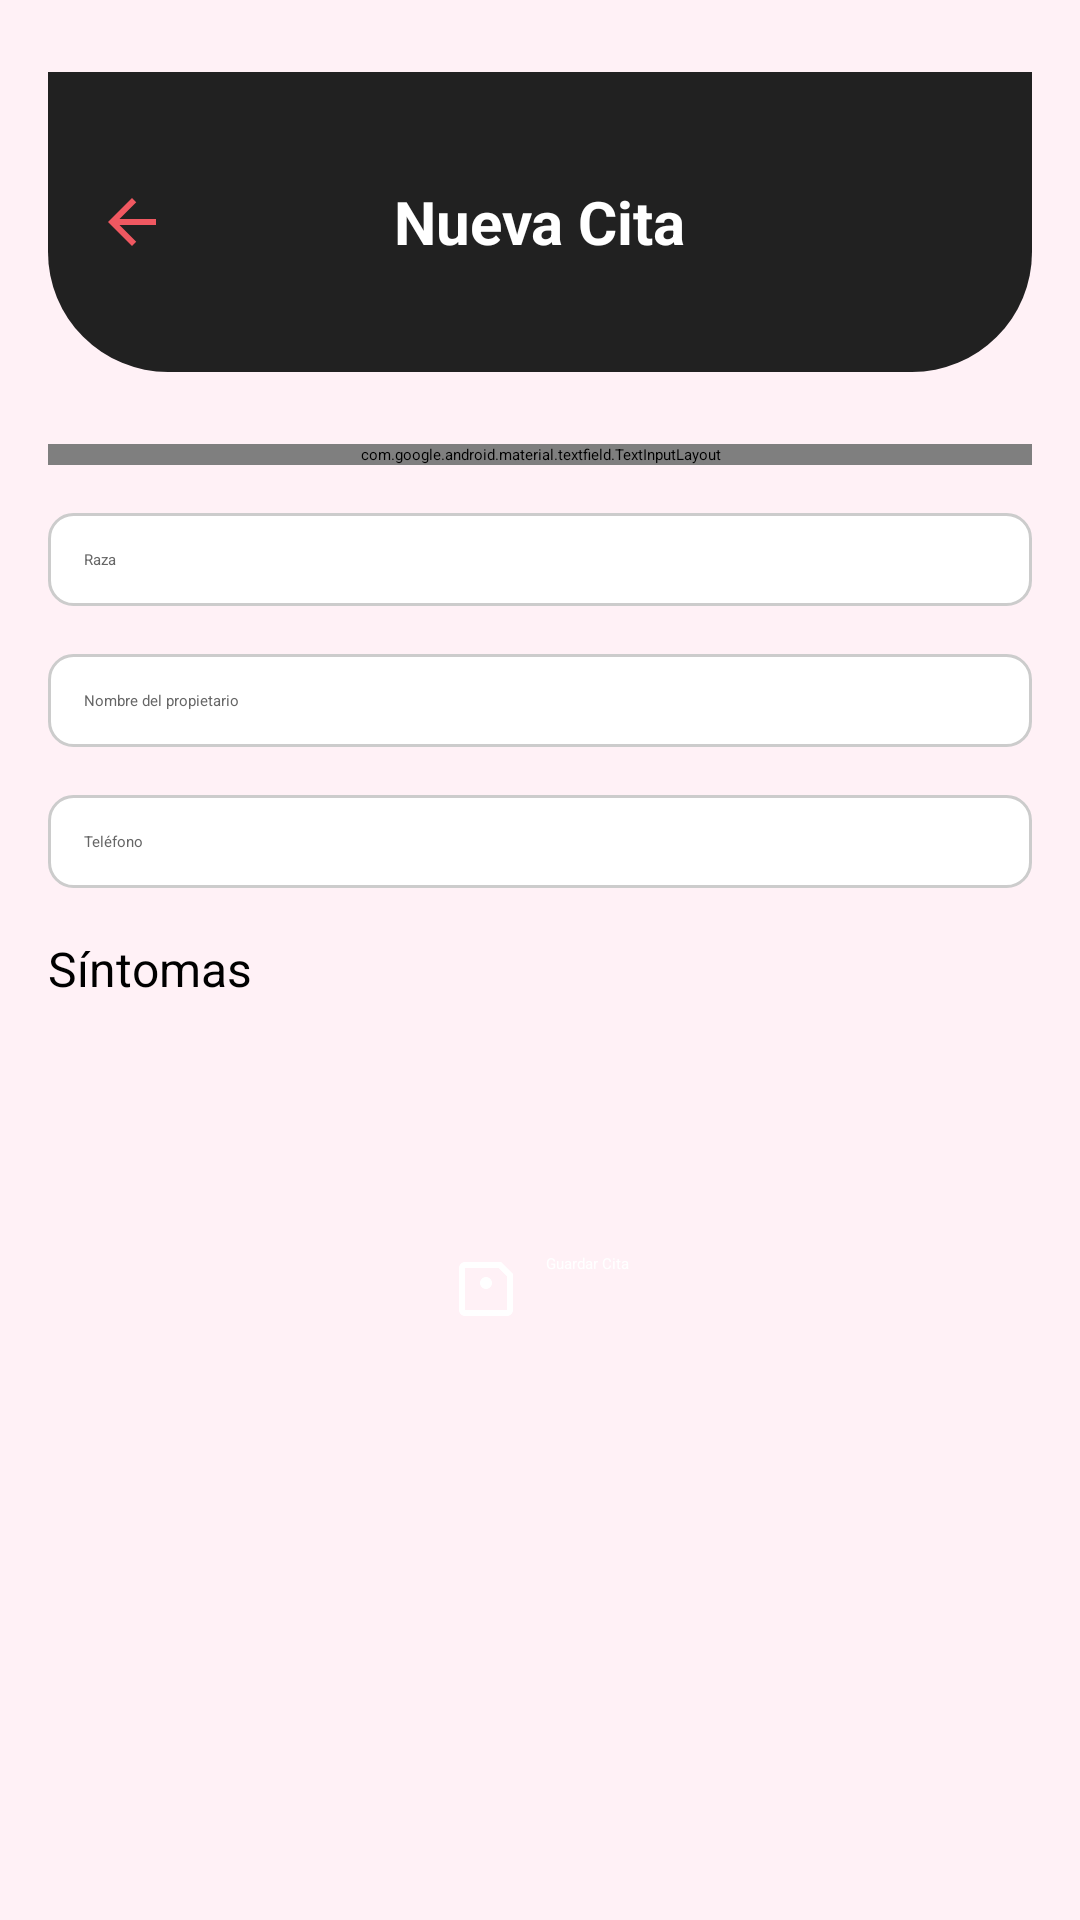

Reconstruct the res/layout file that produces this screen, plus the resources it refers to.
<!-- AndroidManifest.xml: application theme Theme.DogApp -->
<!-- res/layout/activity_nueva_cita.xml -->
<?xml version="1.0" encoding="utf-8"?>
<ScrollView xmlns:android="http://schemas.android.com/apk/res/android"
    xmlns:app="http://schemas.android.com/apk/res-auto"
    android:layout_width="match_parent"
    android:layout_height="match_parent"
    android:background="#FFF1F6">

    <LinearLayout
        android:layout_width="match_parent"
        android:layout_height="wrap_content"
        android:orientation="vertical"
        android:paddingStart="16dp"
        android:paddingEnd="16dp"
        android:paddingTop="24dp"
        android:paddingBottom="24dp">

        
        <RelativeLayout
            android:layout_width="match_parent"
            android:layout_height="100dp"
            android:background="@drawable/rounded_top_black">

            <ImageView
                android:id="@+id/btnBack"
                android:layout_width="24dp"
                android:layout_height="24dp"
                android:layout_marginStart="16dp"
                android:layout_centerVertical="true"
                android:src="@drawable/ic_back"
                android:contentDescription="@string/regresar_content"
                android:importantForAccessibility="yes" />

            <TextView
                android:id="@+id/tvTitulo"
                android:layout_width="wrap_content"
                android:layout_height="wrap_content"
                android:layout_centerInParent="true"
                android:text="@string/titulo_nueva_cita"
                android:textColor="#FFFFFF"
                android:textSize="20sp"
                android:textStyle="bold"
                android:importantForAccessibility="yes"/>
        </RelativeLayout>

        
        <com.google.android.material.textfield.TextInputLayout
            android:layout_width="match_parent"
            android:layout_height="wrap_content"
            android:hint="@string/hint_nombre_mascota"
            app:boxBackgroundMode="outline"
            app:boxStrokeColor="#9C27B0"
            android:layout_marginTop="24dp">

            <com.google.android.material.textfield.TextInputEditText
                android:id="@+id/etNombreMascota"
                android:layout_width="match_parent"
                android:layout_height="wrap_content"
                android:background="@drawable/edittext_background"
                android:textColorHint="#666666"
                android:importantForAccessibility="yes"
                android:autofillHints="username"/>
        </com.google.android.material.textfield.TextInputLayout>

        
        <AutoCompleteTextView
            android:id="@+id/etRaza"
            android:layout_width="match_parent"
            android:layout_height="wrap_content"
            android:layout_marginTop="16dp"
            android:hint="@string/hint_raza"
            android:background="@drawable/edittext_background"
            android:padding="12dp"
            android:inputType="text"
            android:textColor="#000000"
            android:textColorHint="#666666"
            android:autofillHints="text" />

        <TextView
            android:id="@+id/tvEstadoRaza"
            android:layout_width="wrap_content"
            android:layout_height="wrap_content"
            android:text="Seleccione una raza válida del autocompletado"
            android:textColor="@android:color/holo_red_dark"
            android:visibility="gone"
            android:layout_marginTop="4dp"/>

        
        <EditText
            android:id="@+id/etPropietario"
            android:layout_width="match_parent"
            android:layout_height="wrap_content"
            android:layout_marginTop="16dp"
            android:hint="@string/hint_propietario"
            android:background="@drawable/edittext_background"
            android:padding="12dp"
            android:inputType="text"
            android:textColor="#000000"
            android:textColorHint="#666666"
            android:autofillHints="name" />

        
        <EditText
            android:id="@+id/etTelefono"
            android:layout_width="match_parent"
            android:layout_height="wrap_content"
            android:layout_marginTop="16dp"
            android:hint="@string/hint_telefono"
            android:background="@drawable/edittext_background"
            android:padding="12dp"
            android:inputType="phone"
            android:textColor="#000000"
            android:textColorHint="#666666"
            android:autofillHints="phone" />

        
        <TextView
            android:id="@+id/tvSintomas"
            android:layout_width="wrap_content"
            android:layout_height="wrap_content"
            android:text="@string/texto_sintomas"
            android:textColor="#000000"
            android:layout_marginTop="16dp"
            android:labelFor="@id/spinnerSintomas"
            android:textSize="16sp"
            android:importantForAccessibility="yes" />

        <Spinner
            android:id="@+id/spinnerSintomas"
            android:layout_width="match_parent"
            android:layout_height="wrap_content"
            android:layout_marginTop="4dp"
            android:minHeight="48dp"
            android:paddingVertical="12dp" />

        
        <Button
            android:id="@+id/btnGuardar"
            android:layout_width="wrap_content"
            android:layout_height="wrap_content"
            android:text="@string/btn_guardar"
            android:drawableStart="@drawable/ic_save"
            android:backgroundTint="#EF5350"
            android:textColor="#FFFFFF"
            android:paddingHorizontal="64dp"
            android:drawablePadding="8dp"
            android:layout_marginTop="32dp"
            android:layout_gravity="center"
            android:enabled="false"/>
    </LinearLayout>
</ScrollView>
<!-- resources referenced by this layout -->
<resources>
  <!-- drawable edittext_background (drawable) -->
  <?xml version="1.0" encoding="utf-8"?>
  <shape xmlns:android="http://schemas.android.com/apk/res/android"
      android:shape="rectangle">
      <solid android:color="#FFFFFF"/>
      <stroke android:width="1dp" android:color="#CCCCCC"/>
      <corners android:radius="8dp"/>
      <padding android:left="8dp" android:top="8dp" android:right="8dp" android:bottom="8dp"/>
  </shape>
  <!-- drawable ic_back (drawable) -->
  <?xml version="1.0" encoding="utf-8"?>
  <vector xmlns:android="http://schemas.android.com/apk/res/android"
      android:width="24dp"
      android:height="24dp"
      android:viewportWidth="24"
      android:viewportHeight="24">
      <path
          android:fillColor="#F05861"
          android:pathData="M20,11H7.83l5.59-5.59L12,4l-8,8 8,8 1.41-1.41L7.83,13H20v-2z" />
  </vector>
  <!-- drawable ic_save (drawable) -->
  <?xml version="1.0" encoding="utf-8"?>
  <vector xmlns:android="http://schemas.android.com/apk/res/android"
      android:width="24dp"
      android:height="24dp"
      android:viewportWidth="24"
      android:viewportHeight="24">
      <path
          android:fillColor="#FFFFFF"
          android:pathData="M17,3H5c-1.1,0 -2,0.9 -2,2v14c0,1.1 0.9,2 2,2h14c1.1,0 2-0.9 2-2V7l-4-4zM17,19H5V5h11.17L19,7.83V19zM12,12c1.1,0 2-0.9 2-2s-0.9-2 -2-2 -2,0.9 -2,2 0.9,2 2,2z" />
  </vector>
  <!-- drawable rounded_top_black (drawable) -->
  <?xml version="1.0" encoding="utf-8"?>
  <shape xmlns:android="http://schemas.android.com/apk/res/android" android:shape="rectangle">
      <solid android:color="#212121"/>
      <corners android:bottomLeftRadius="40dp" android:bottomRightRadius="40dp"/>
  </shape>
  <string name="btn_guardar">Guardar Cita</string>
  <string name="hint_nombre_mascota">Nombre de la mascota</string>
  <string name="hint_propietario">Nombre del propietario</string>
  <string name="hint_raza">Raza</string>
  <string name="hint_telefono">Teléfono</string>
  <string name="regresar_content">Regresar</string>
  <string name="texto_sintomas">Síntomas</string>
  <string name="titulo_nueva_cita">Nueva Cita</string>
</resources>
